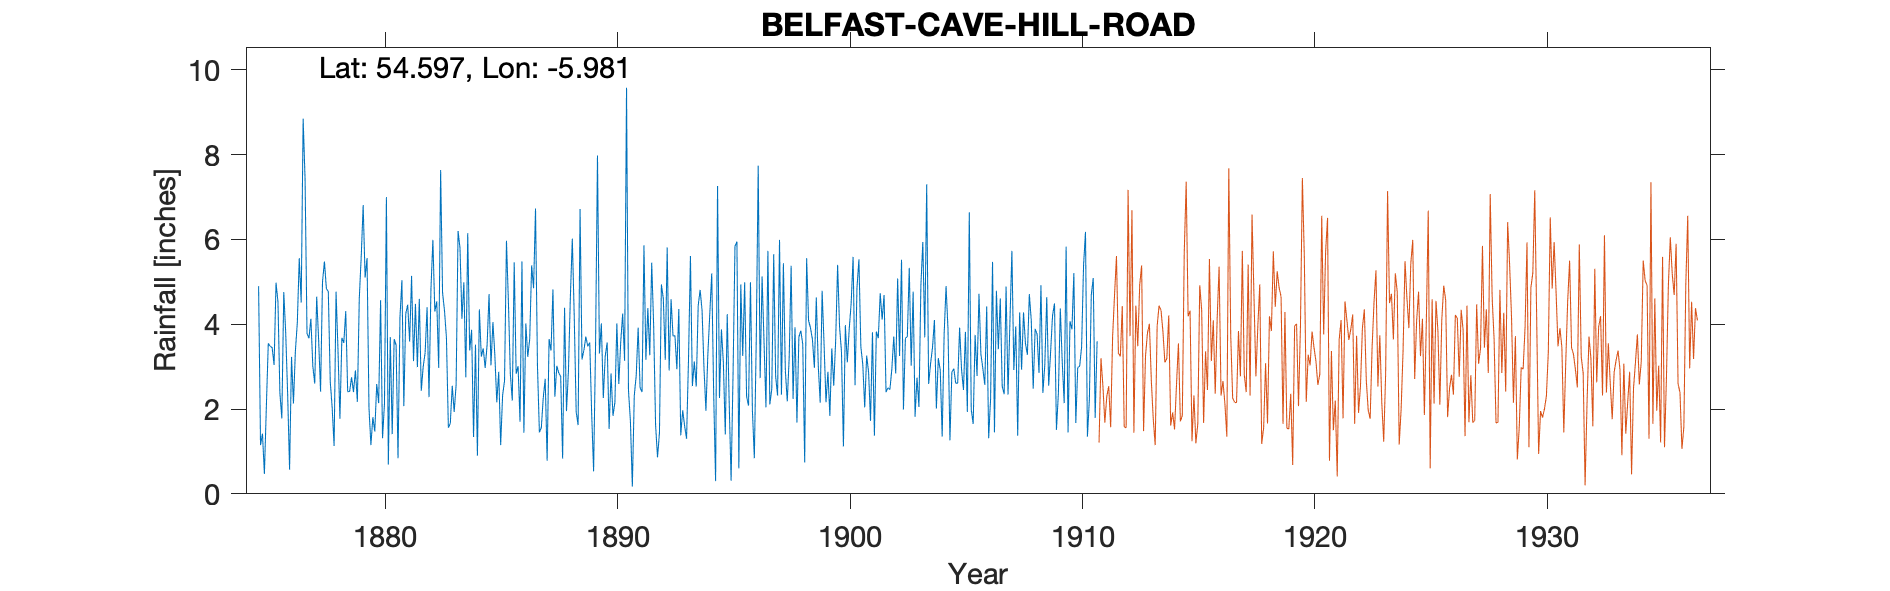

The table this chart was drawn from, first rows:
BELFAST SPRINGFIELD, , , , , , , , , , , , , , , , , , , , , , , 
Grid ref, IJ304730, Long, -5.981, Lat, 54.6, Elevation, 200, ft, , , , , , , , , , , , , , , 
Station no, 6215, , , , , , , , , , , , , , , , , , , , , , 
, 1870, 1871, 1872, 1873, 1874, 1875, 1876, 1877, 1878, 1879, 1880, 1881, 1882, 1883, 1884, 1885, 1886, 1887, 1888, 1889, 1890, 1891, 1892
January, , , , , , 4.9, 1.78, 7.42, 4.77, 2.75, 1.47, 0.84, 2.43, 4.32, 6.15, 3.03, 5.46, 3.03, 2.77, 3.39, 3.57, 1.72, 3.98
February, , , , , , 1.15, 4.76, 3.78, 2.65, 2.4, 2.59, 4.16, 3, 3.68, 3.38, 4.05, 2.83, 1.45, 0.83, 3.71, 1.53, 0.17, 1.63
March, , , , , , 1.42, 3.8, 3.67, 2.03, 2.91, 2.14, 5.04, 3.33, 1.56, 3.87, 3.27, 3.01, 1.56, 4.39, 3.48, 2.84, 2.32, 0.86
April, , , , , , 0.47, 2.36, 4.13, 1.13, 2.17, 4.57, 2.07, 4.4, 1.66, 1.34, 2.16, 1.7, 2.27, 1.95, 3.57, 1.84, 2.79, 1.44
May, , , , , , 2.05, 0.57, 3.01, 4.77, 4.62, 1.31, 4.25, 2.28, 2.55, 3.52, 2.88, 5.48, 2.71, 2.9, 1.89, 2.16, 3.92, 4.94
June, , , , , , 3.55, 3.23, 2.6, 3.39, 5.6, 2.13, 4.46, 4.83, 1.93, 0.9, 1.15, 1.44, 0.78, 4.65, 0.53, 4.02, 2.5, 4.6
July, , , , , , 3.48, 2.13, 4.65, 1.77, 6.81, 7, 3.59, 5.99, 2.57, 4.35, 2.32, 4.02, 3.65, 6.02, 3.48, 2.59, 2.4, 3.16
August, , , , , , 3.45, 3.37, 3.64, 3.68, 5.1, 0.69, 5.14, 4.3, 6.2, 3.24, 2.67, 3.23, 3.38, 4.17, 7.98, 3.58, 5.86, 5.81
September, , , , , , 3.04, 4.04, 2.41, 3.56, 5.56, 3.7, 3.13, 4.54, 5.8, 3.43, 5.97, 3.65, 4.82, 1.93, 3.31, 4.25, 3.16, 2.91
October, , , , , , 4.98, 5.56, 5, 4.31, 2.03, 1.41, 4.48, 2.97, 4.13, 2.97, 4.53, 5.39, 2.29, 1.62, 4.02, 3.14, 4.38, 4.59
November, , , , , , 4.53, 4.51, 5.48, 2.41, 1.15, 3.65, 2.99, 7.64, 4.99, 3.51, 2.83, 4.85, 3.02, 6.72, 2.26, 9.58, 3.27, 3.72
December, , , , , , 2.37, 8.85, 4.84, 2.41, 1.81, 3.51, 4.6, 4.74, 2.75, 4.71, 2.2, 6.73, 2.85, 3.17, 3.25, 2.44, 5.45, 3.73
Total, , , , , , 35.39, 44.96, 50.63, 36.88, 42.91, 34.17, 44.75, 50.45, 42.14, 41.37, 37.06, 47.79, 31.81, 41.12, 40.87, 41.54, 37.94, 41.37
Gauge moved 1 mile N to Cavehill Road, i…, , , , , , , , , , , , , , , , , , , , , , , 
TYRain_1910-1919_30_pt1-page-136.csv - S…, , , , , , , , , , , , , , , , , , , , , , , 
